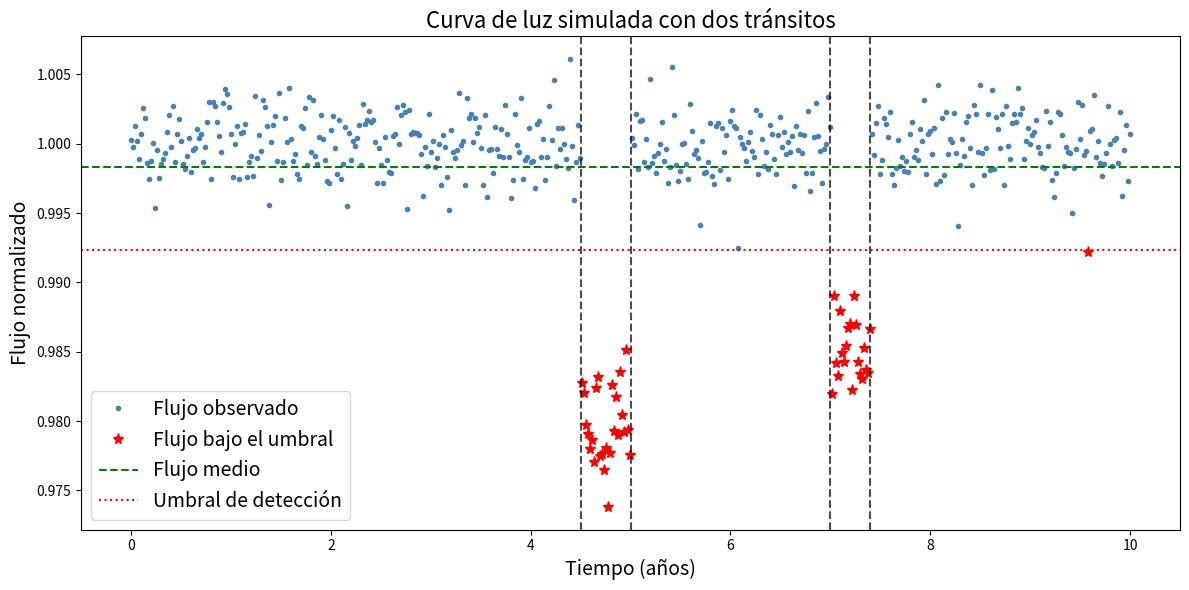
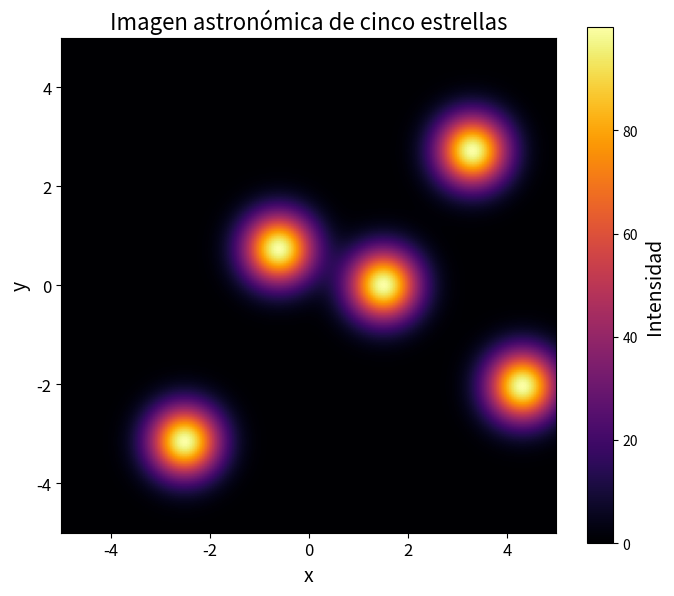
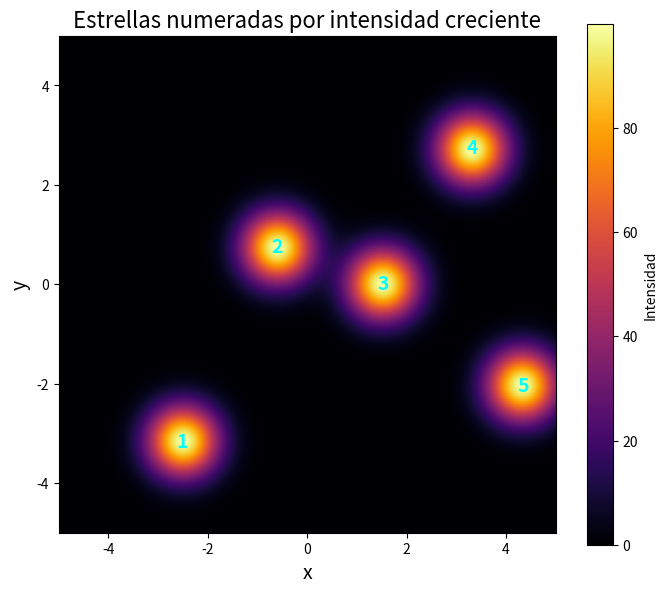
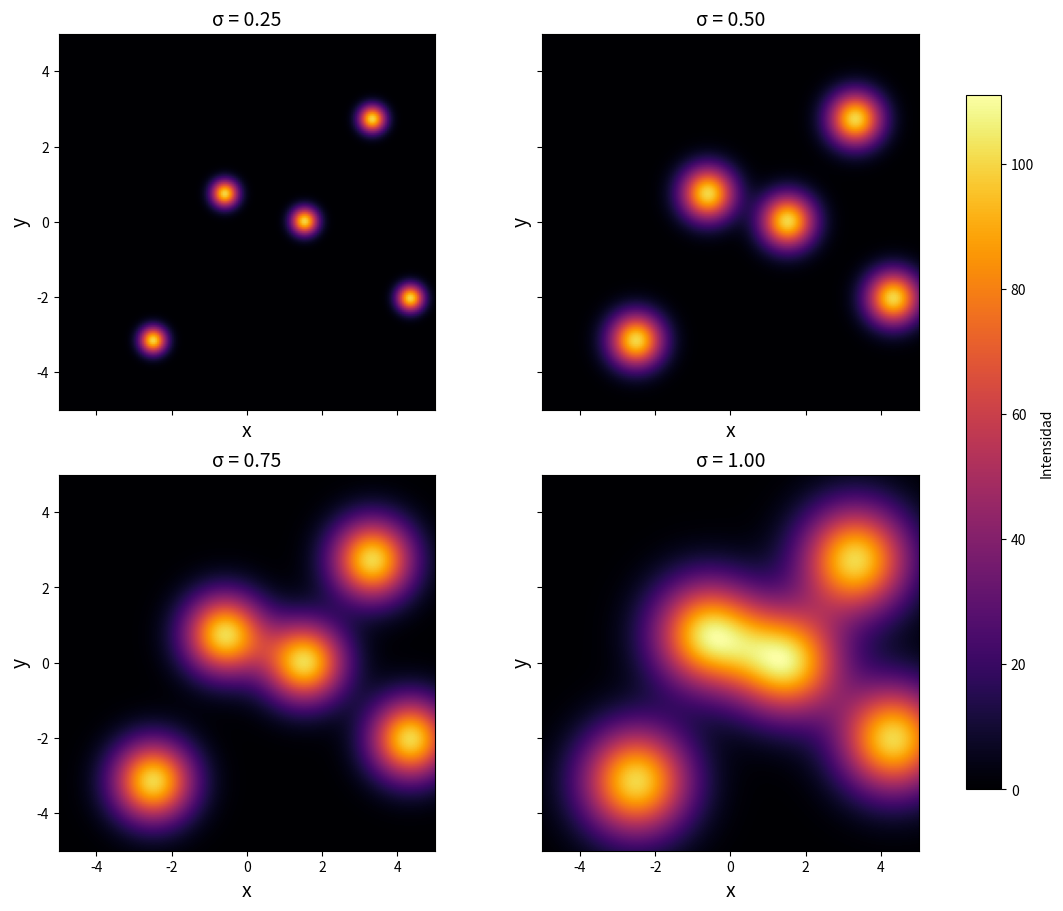

Python code for these plots, in order:
# Importamos las herramientas que utilizaremos en toda la tarea
import numpy as np
import matplotlib.pyplot as plt

# Fijamos la semilla para reproducir los mismos datos aleatorios
rng = np.random.default_rng(seed=0)

# Creamos 500 mediciones equidistantes durante diez años
tiempo = np.linspace(0, 10, 500)

# El flujo inicial de la estrella es igual a 1 en todos los tiempos
flujo = np.ones(500)

# Agregamos ruido gaussiano con media cero y desviación estándar 0.002
sigma_ruido = 0.002
flujo += rng.normal(0, sigma_ruido, tiempo.size)

# Definimos los intervalos de los dos tránsitos
transito1 = (4.5, 5.0)
transito2 = (7.0, 7.4)

# Disminuimos el flujo en cada intervalo de tránsito
flujo[(tiempo >= transito1[0]) & (tiempo <= transito1[1])] -= 0.02
flujo[(tiempo >= transito2[0]) & (tiempo <= transito2[1])] -= 0.015

def graficar_curva_luz(tiempo, flujo):
    """
    Grafica la curva de luz completa y destaca los puntos bajo el umbral.

    Parameters
    ----------
    tiempo : numpy.ndarray
        Arreglo con los tiempos de observación, en años.
    flujo : numpy.ndarray
        Arreglo con el flujo normalizado medido.

    Returns
    -------
    None
        Muestra la figura de la curva de luz.
    """
    # Calculamos el flujo medio y el umbral de detección
    flujo_medio = np.mean(flujo)
    umbral = flujo_medio - 3 * sigma_ruido

    # Identificamos los puntos cuyo flujo está bajo el umbral
    puntos_bajo_umbral = flujo < umbral

    # Dibujamos todos los puntos y destacamos los que están bajo el umbral
    plt.figure(figsize=(12, 6))
    plt.plot(tiempo, flujo, ".", color="steelblue", label="Flujo observado")
    plt.plot(tiempo[puntos_bajo_umbral], flujo[puntos_bajo_umbral], "r*",
             markersize=8, label="Flujo bajo el umbral")

    # Agregamos las líneas horizontales de referencia
    plt.axhline(flujo_medio, color="green", linestyle="--", label="Flujo medio")
    plt.axhline(umbral, color="red", linestyle=":", label="Umbral de detección")

    # Marcamos el inicio y el fin de ambos tránsitos con líneas verticales
    for inicio, fin in [transito1, transito2]:
        plt.axvline(inicio, color="black", linestyle="--", alpha=0.7)
        plt.axvline(fin, color="black", linestyle="--", alpha=0.7)

    # Etiquetamos los ejes, agregamos título y leyenda
    plt.xlabel("Tiempo (años)", fontsize=14)
    plt.ylabel("Flujo normalizado", fontsize=14)
    plt.title("Curva de luz simulada con dos tránsitos", fontsize=16)
    plt.legend(fontsize=14)
    plt.tight_layout()
    plt.show()

# Llamamos a la función para mostrar la curva de luz simulada
graficar_curva_luz(tiempo, flujo)

# Definimos las coordenadas físicas de la región del cielo
x = np.linspace(-5, 5, 200)
y = np.linspace(-5, 5, 200)
X, Y = np.meshgrid(x, y)

# Definimos la intensidad máxima, la dispersión y la cantidad de estrellas
I0 = 100
sigma = 0.5
N_estrellas = 5

# Generamos aleatoriamente los centros de las cinco estrellas
x0 = rng.uniform(-5, 5, N_estrellas)
y0 = rng.uniform(-5, 5, N_estrellas)

# Creamos una imagen vacía y sumamos la intensidad de cada estrella
imagen = np.zeros_like(X)
for i in range(N_estrellas):
    imagen += I0 * np.exp(-((X - x0[i])**2 + (Y - y0[i])**2) / (2 * sigma**2))

# Mostramos la imagen usando las coordenadas reales de la región
fig, ax = plt.subplots(figsize=(7, 6))
im = ax.imshow(imagen, origin="lower", extent=[x.min(), x.max(), y.min(), y.max()],
               cmap="inferno", aspect="equal")

# Agregamos barra de color, etiquetas y título
barra = fig.colorbar(im, ax=ax)
barra.set_label("Intensidad", fontsize=14)
ax.set_xlabel("x", fontsize=14)
ax.set_ylabel("y", fontsize=14)
ax.set_title("Imagen astronómica de cinco estrellas", fontsize=16)
ax.tick_params(labelsize=12)
plt.tight_layout()
plt.show()

def calcular_distancias(x0, y0):
    """
    Calcula las distancias euclidianas entre todos los pares de estrellas.

    Parameters
    ----------
    x0 : numpy.ndarray
        Coordenadas x de los centros de las estrellas.
    y0 : numpy.ndarray
        Coordenadas y de los centros de las estrellas.

    Returns
    -------
    numpy.ndarray
        Matriz de distancias entre cada par de estrellas.
    """
    # Calculamos las diferencias entre cada par de coordenadas
    diferencia_x = x0[:, np.newaxis] - x0[np.newaxis, :]
    diferencia_y = y0[:, np.newaxis] - y0[np.newaxis, :]

    # Aplicamos la fórmula de la distancia euclidiana
    distancias = np.sqrt(diferencia_x**2 + diferencia_y**2)
    return distancias

# Calculamos y mostramos la matriz de distancias entre las cinco estrellas
distancias = calcular_distancias(x0, y0)
distancias

# Buscamos el píxel más cercano a cada centro y leemos la intensidad de la imagen
intensidades_centros = []
for i in range(N_estrellas):
    indice_x = np.argmin(np.abs(x - x0[i]))
    indice_y = np.argmin(np.abs(y - y0[i]))
    intensidades_centros.append(imagen[indice_y, indice_x])

# Ordenamos los índices de menor a mayor intensidad
orden = np.argsort(intensidades_centros)

# Mostramos la imagen y escribimos el número correspondiente en cada centro
fig, ax = plt.subplots(figsize=(7, 6))
im = ax.imshow(imagen, origin="lower", extent=[x.min(), x.max(), y.min(), y.max()],
               cmap="inferno", aspect="equal")
for numero, indice in enumerate(orden, start=1):
    ax.text(x0[indice], y0[indice], str(numero), color="cyan", fontsize=14,
            ha="center", va="center", fontweight="bold")

# Añadimos los elementos de referencia de la figura
fig.colorbar(im, ax=ax, label="Intensidad")
ax.set_xlabel("x", fontsize=14)
ax.set_ylabel("y", fontsize=14)
ax.set_title("Estrellas numeradas por intensidad creciente", fontsize=16)
plt.tight_layout()
plt.show()

# Definimos cuatro valores de sigma entre 0.25 y 1.0
valores_sigma = np.linspace(0.25, 1.0, 4)

# Calculamos las imágenes usando los mismos centros de estrellas
imagenes = []
for sigma_actual in valores_sigma:
    imagen_actual = np.zeros_like(X)
    for i in range(N_estrellas):
        imagen_actual += I0 * np.exp(-((X - x0[i])**2 + (Y - y0[i])**2) /
                                     (2 * sigma_actual**2))
    imagenes.append(imagen_actual)

# Usamos una escala común para que las intensidades sean comparables
vmin = min(np.min(im) for im in imagenes)
vmax = max(np.max(im) for im in imagenes)
fig, axs = plt.subplots(2, 2, figsize=(11, 9), sharex=True, sharey=True,
                        constrained_layout=True)

# Dibujamos cada imagen en su panel y señalamos el valor de sigma
for ax, imagen_actual, sigma_actual in zip(axs.flat, imagenes, valores_sigma):
    im = ax.imshow(imagen_actual, origin="lower",
                   extent=[x.min(), x.max(), y.min(), y.max()],
                   cmap="inferno", vmin=vmin, vmax=vmax, aspect="equal")
    ax.set_title(f"σ = {sigma_actual:.2f}", fontsize=14)
    ax.set_xlabel("x", fontsize=14)
    ax.set_ylabel("y", fontsize=14)

# Agregamos una única barra de color compartida por los cuatro paneles
fig.colorbar(im, ax=axs, label="Intensidad", shrink=0.85)
plt.show()
